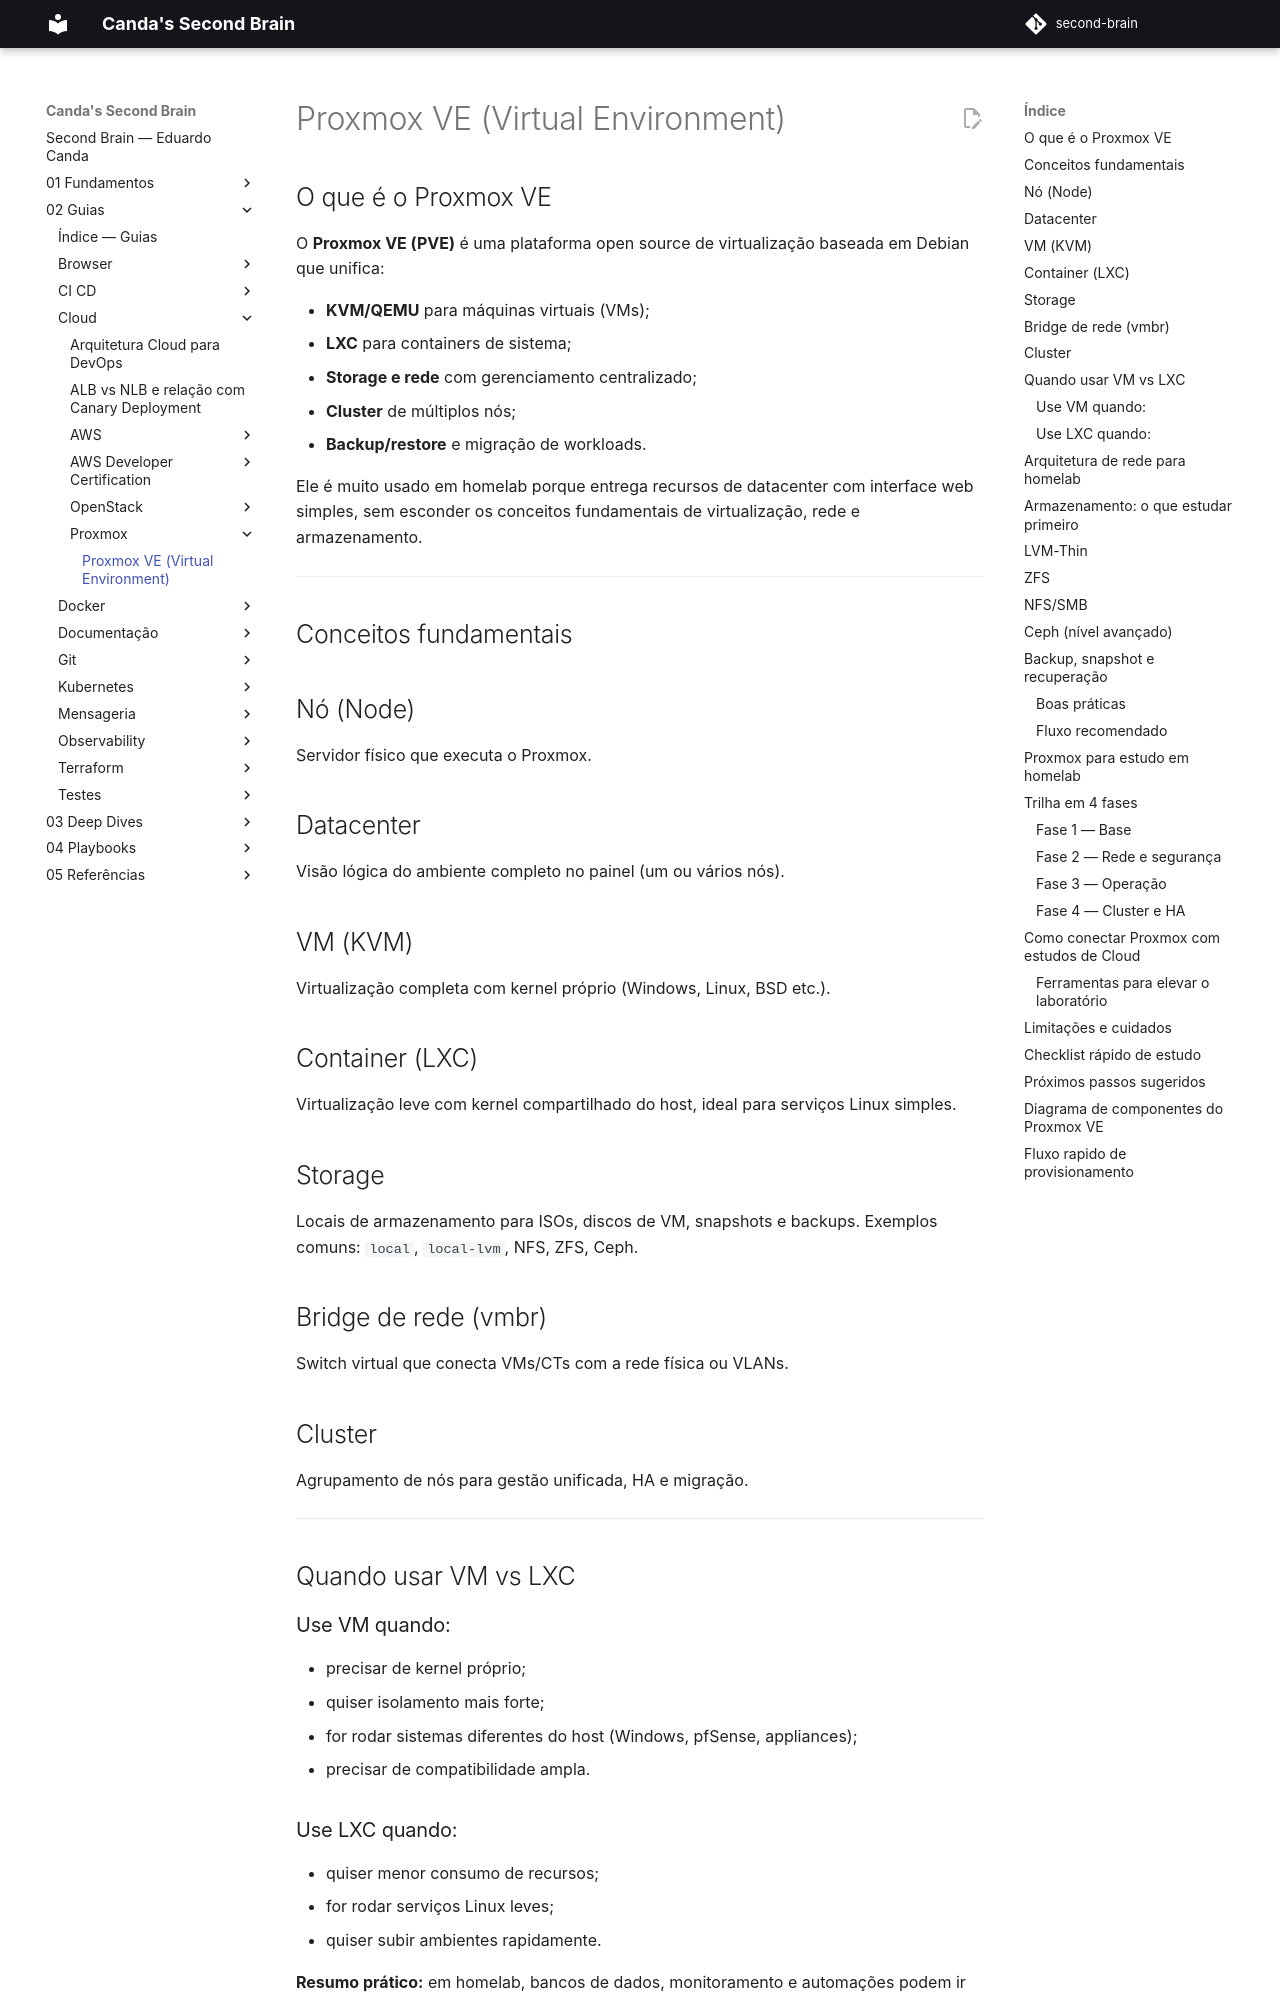

repository: EduardoCanda/second-brain · page: 02 - Guias/Cloud/Proxmox/00 - Proxmox VE/index.html · generator: mkdocs

# Proxmox VE (Virtual Environment)

## O que é o Proxmox VE

O **Proxmox VE (PVE)** é uma plataforma open source de virtualização baseada em Debian que unifica:

- **KVM/QEMU** para máquinas virtuais (VMs);
- **LXC** para containers de sistema;
- **Storage e rede** com gerenciamento centralizado;
- **Cluster** de múltiplos nós;
- **Backup/restore** e migração de workloads.

Ele é muito usado em homelab porque entrega recursos de datacenter com interface web simples, sem esconder os conceitos fundamentais de virtualização, rede e armazenamento.

---

## Conceitos fundamentais

## Nó (Node)
Servidor físico que executa o Proxmox.

## Datacenter
Visão lógica do ambiente completo no painel (um ou vários nós).

## VM (KVM)
Virtualização completa com kernel próprio (Windows, Linux, BSD etc.).

## Container (LXC)
Virtualização leve com kernel compartilhado do host, ideal para serviços Linux simples.

## Storage
Locais de armazenamento para ISOs, discos de VM, snapshots e backups.
Exemplos comuns: `local`, `local-lvm`, NFS, ZFS, Ceph.

## Bridge de rede (vmbr)
Switch virtual que conecta VMs/CTs com a rede física ou VLANs.

## Cluster
Agrupamento de nós para gestão unificada, HA e migração.

---

## Quando usar VM vs LXC

### Use VM quando:

- precisar de kernel próprio;
- quiser isolamento mais forte;
- for rodar sistemas diferentes do host (Windows, pfSense, appliances);
- precisar de compatibilidade ampla.
